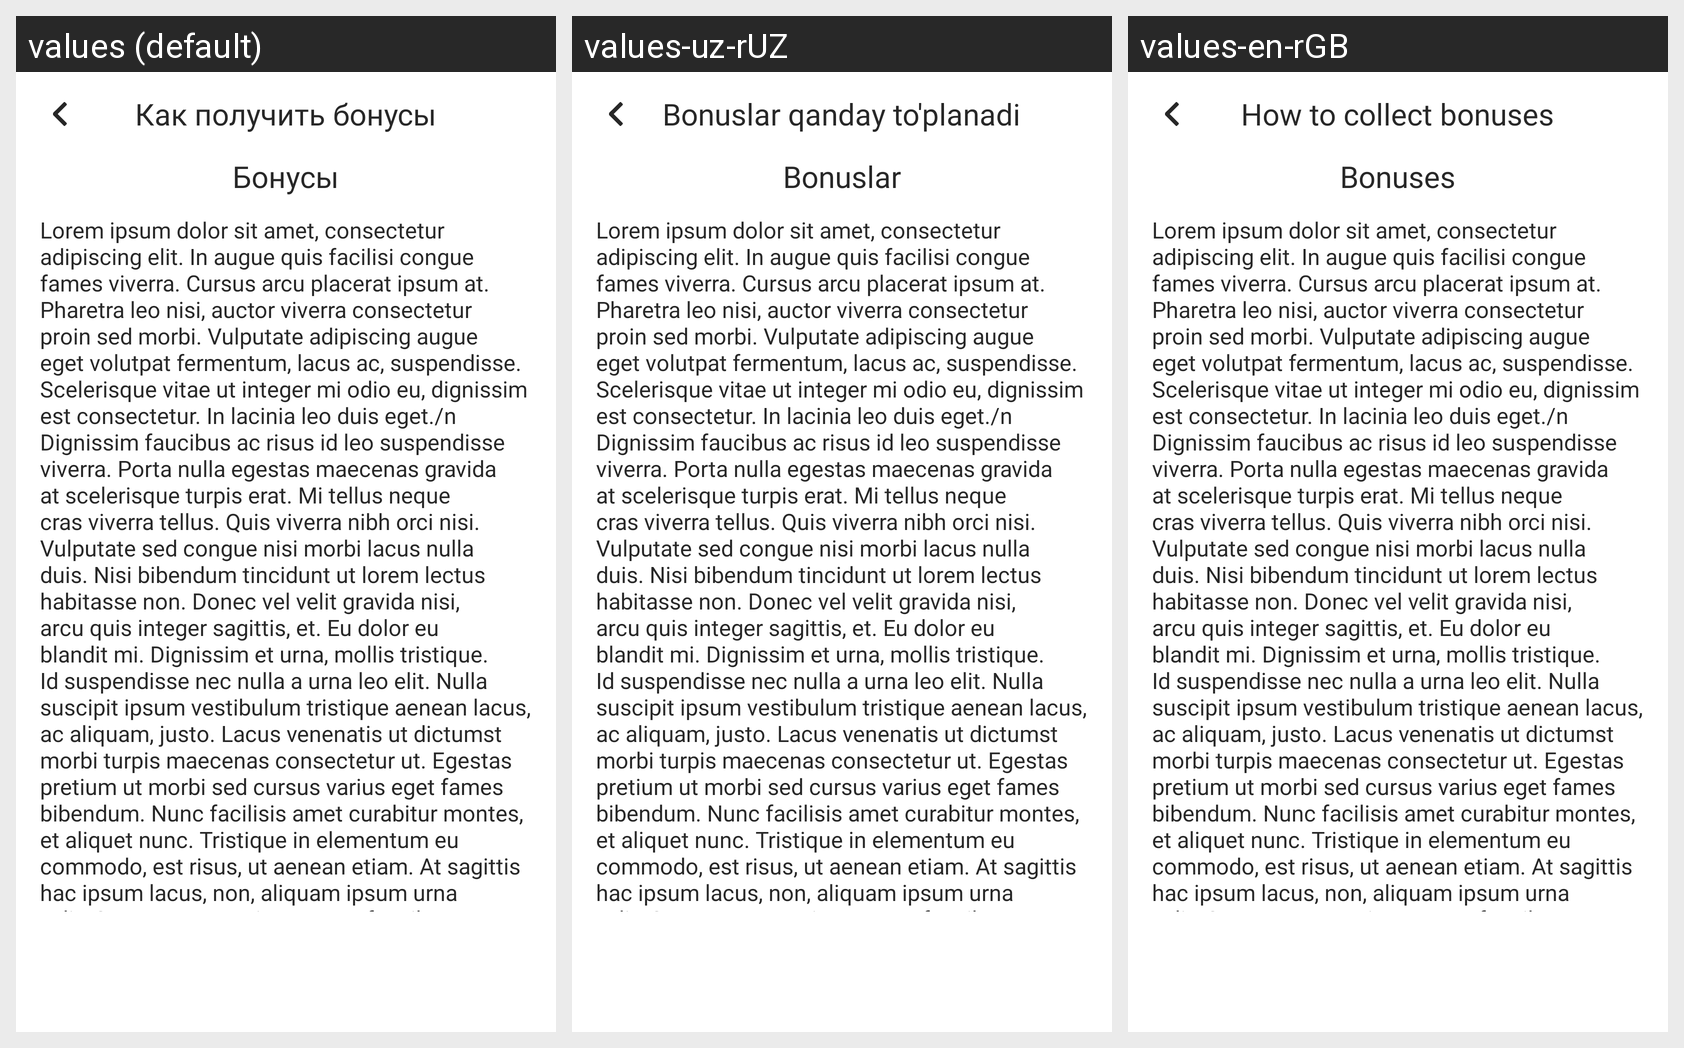

Locale-by-locale string values for the Android screen shown in this grid:
Android screen res/layout/fragment_get_bonus.xml rendered under 3 locales, left to right: values (default), values-uz-rUZ, values-en-rGB. Device: Nexus 5 (rendered at 1080×1920; each locale shown at half size, 540×960, under a caption strip naming it); theme Theme.MyTaxiUz.
Strings drawn on this screen, with the default value and each locale's value (text and hints the layout hard-codes, and strings that could not be matched under every locale, appear in the picture but are not listed):

how_to_get_bonuses
  values: Как получить бонусы
  values-uz-rUZ: Bonuslar qanday to'planadi
  values-en-rGB: How to collect bonuses

bonuses
  values: Бонусы
  values-uz-rUZ: Bonuslar
  values-en-rGB: Bonuses

lorem_text
  values: Lorem ipsum dolor sit amet, consectetur adipiscing elit. In augue quis facilisi congue fames viverra. Cursus arcu placerat ipsum at. Pharetra leo nisi, auctor viverra consectetur proin sed morbi. Vulputate adipiscing augue eget volutpat fermentum, lacus ac, suspendisse. Scelerisque vitae ut integer mi odio eu, dignissim est consectetur. In lacinia leo duis eget./n Dignissim faucibus ac risus id …[clipped]
  values-uz-rUZ: Lorem ipsum dolor sit amet, consectetur adipiscing elit. In augue quis facilisi congue fames viverra. Cursus arcu placerat ipsum at. Pharetra leo nisi, auctor viverra consectetur proin sed morbi. Vulputate adipiscing augue eget volutpat fermentum, lacus ac, suspendisse. Scelerisque vitae ut integer mi odio eu, dignissim est consectetur. In lacinia leo duis eget./n Dignissim faucibus ac risus id …[clipped]  [not translated; the default value is used]
  values-en-rGB: Lorem ipsum dolor sit amet, consectetur adipiscing elit. In augue quis facilisi congue fames viverra. Cursus arcu placerat ipsum at. Pharetra leo nisi, auctor viverra consectetur proin sed morbi. Vulputate adipiscing augue eget volutpat fermentum, lacus ac, suspendisse. Scelerisque vitae ut integer mi odio eu, dignissim est consectetur. In lacinia leo duis eget./n Dignissim faucibus ac risus id …[clipped]  [not translated; the default value is used]
